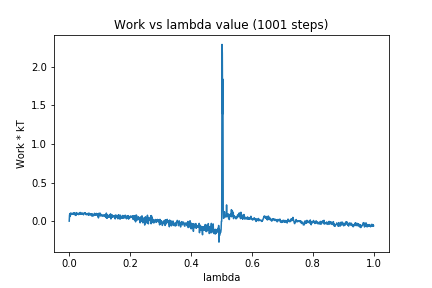

The table this chart was drawn from, first rows:
0, 0.0
1, 0.07683
2, 0.09695
3, 0.06037
4, 0.1029
5, 0.09084
6, 0.1014
7, 0.08526
8, 0.09964
9, 0.09932
10, 0.1011
11, 0.09879
12, 0.09145
13, 0.1004
14, 0.0878
15, 0.1053
16, 0.09791
17, 0.1067
18, 0.0884
19, 0.08637
20, 0.07565
21, 0.08525
22, 0.0736
23, 0.1105
24, 0.09874
25, 0.09859
26, 0.1002
27, 0.09282
28, 0.1014
29, 0.09638
30, 0.1001
31, 0.08426
32, 0.09092
33, 0.08873
34, 0.1064
35, 0.09913
36, 0.1126
37, 0.08901
38, 0.1094
39, 0.103
40, 0.0937
41, 0.09272
42, 0.1013
43, 0.08961
44, 0.1033
45, 0.1006
46, 0.09887
47, 0.08195
48, 0.1008
49, 0.1024
50, 0.1007
51, 0.1077
52, 0.1006
53, 0.1071
54, 0.0865
55, 0.09705
56, 0.0908
57, 0.08304
58, 0.09736
59, 0.09521
60, 0.09097
... 940 more rows
